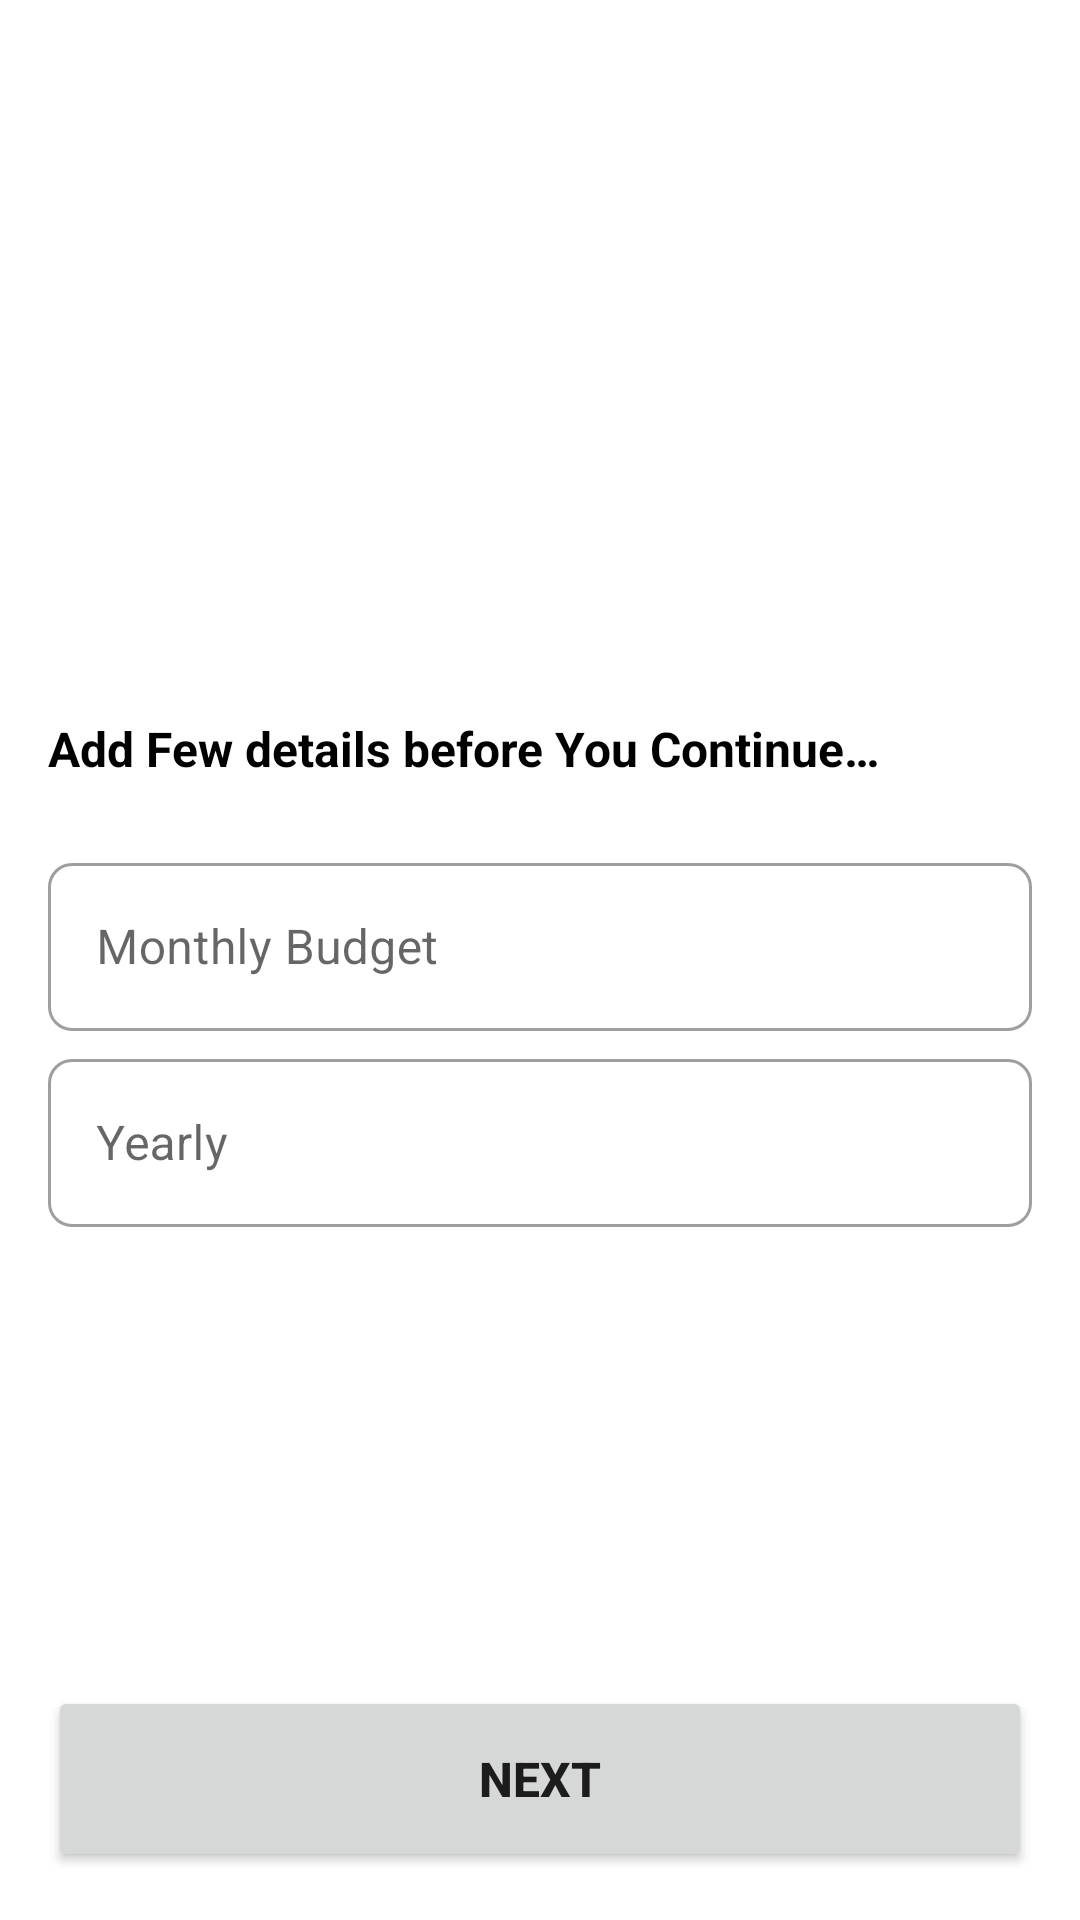

Reconstruct the res/layout file that produces this screen, plus the resources it refers to.
<!-- AndroidManifest.xml: application theme Theme.Expenso -->
<!-- res/layout/fragment_user_transaction_details_kiri.xml -->
<?xml version="1.0" encoding="utf-8"?>
<androidx.constraintlayout.widget.ConstraintLayout xmlns:android="http://schemas.android.com/apk/res/android"
    xmlns:app="http://schemas.android.com/apk/res-auto"
    xmlns:tools="http://schemas.android.com/tools"
    android:layout_width="match_parent"
    android:layout_height="match_parent"
    android:background="@color/white"
    android:theme="@style/ThemeOverlay.Expenso.FullscreenContainer"
    tools:context=".user_transactionDetails_kiri">

    <androidx.constraintlayout.widget.ConstraintLayout
        android:layout_width="match_parent"
        android:layout_height="wrap_content"
        app:layout_constraintBottom_toTopOf="@+id/next"
        app:layout_constraintEnd_toEndOf="parent"
        app:layout_constraintStart_toStartOf="parent"
        app:layout_constraintTop_toTopOf="parent">

        <TextView
            android:id="@+id/text1"
            android:layout_width="wrap_content"
            android:layout_height="wrap_content"
            android:layout_marginStart="16dp"
            android:layout_marginTop="16dp"
            android:textColor="@color/black"
            android:textSize="40sp"
            android:textStyle="bold"
            app:layout_constraintStart_toStartOf="parent"
            app:layout_constraintTop_toTopOf="parent" />

        <TextView
            android:id="@+id/text2"
            android:layout_width="wrap_content"
            android:layout_height="wrap_content"
            android:layout_margin="16dp"
            android:layout_marginTop="22dp"
            android:text="@string/add_few_details_before_you_continue"
            android:textColor="@color/black"
            android:textSize="16sp"
            android:textStyle="bold"
            app:layout_constraintStart_toStartOf="parent"
            app:layout_constraintTop_toBottomOf="@+id/text1" />

        <com.google.android.material.textfield.TextInputLayout
            android:id="@+id/money"
            style="@style/Widget.MaterialComponents.TextInputLayout.OutlinedBox"
            android:layout_width="match_parent"
            android:layout_height="wrap_content"
            android:layout_marginStart="16dp"
            android:layout_marginTop="22dp"
            android:layout_marginEnd="16dp"
            android:hint="@string/monthly_budget"
            app:boxCornerRadiusBottomEnd="8dp"
            app:boxCornerRadiusBottomStart="8dp"
            app:boxCornerRadiusTopEnd="8dp"
            app:boxCornerRadiusTopStart="8dp"
            app:layout_constraintTop_toBottomOf="@id/text2"
            app:startIconDrawable="@drawable/baseline_currency_bitcoin_24">

            <com.google.android.material.textfield.TextInputEditText
                android:id="@+id/edit_money"
                android:layout_width="match_parent"
                android:layout_height="56dp"
                android:inputType="phone" />

        </com.google.android.material.textfield.TextInputLayout>
        <com.google.android.material.textfield.TextInputLayout
            android:id="@+id/yearBudget"
            style="@style/Widget.MaterialComponents.TextInputLayout.OutlinedBox"
            android:layout_width="match_parent"
            android:layout_height="wrap_content"
            android:layout_marginStart="16dp"
            android:layout_marginTop="4dp"
            android:layout_marginEnd="16dp"
            android:hint="@string/yearly"
            app:boxCornerRadiusBottomEnd="8dp"
            app:boxCornerRadiusBottomStart="8dp"
            app:boxCornerRadiusTopEnd="8dp"
            app:boxCornerRadiusTopStart="8dp"
            app:layout_constraintTop_toBottomOf="@id/money"
            app:startIconDrawable="@drawable/baseline_currency_bitcoin_24">

            <com.google.android.material.textfield.TextInputEditText
                android:id="@+id/edit_year_money"
                android:layout_width="match_parent"
                android:layout_height="56dp"
                android:inputType="phone" />

        </com.google.android.material.textfield.TextInputLayout>

    </androidx.constraintlayout.widget.ConstraintLayout>

    <Button
        android:id="@+id/next"
        android:layout_width="match_parent"
        android:layout_height="62dp"
        android:layout_margin="16dp"
        app:layout_constraintBottom_toBottomOf="parent"
        android:text="@string/next"
        android:textSize="16sp"
        android:textStyle="bold"
        />


</androidx.constraintlayout.widget.ConstraintLayout>
<!-- resources referenced by this layout -->
<resources>
  <color name="black">#FF000000</color>
  <color name="white">#FFFFFFFF</color>
  <string name="add_few_details_before_you_continue">Add Few details before You Continue…</string>
  <string name="monthly_budget">Monthly Budget</string>
  <string name="next">NEXT</string>
  <string name="yearly">Yearly</string>
  <style name="ThemeOverlay.Expenso.FullscreenContainer" parent="">
          <item name="fullscreenBackgroundColor">@color/light_blue_600</item>
          <item name="fullscreenTextColor">@color/light_blue_A200</item>
      </style>
  <style name="Theme.Expenso" parent="Theme.MaterialComponents.DayNight.NoActionBar">
          
          <item name="colorPrimary">@color/purple_500</item>
          <item name="colorPrimaryVariant">@color/purple_700</item>
          <item name="colorOnPrimary">@color/white</item>
          
          <item name="colorSecondary">@color/teal_200</item>
          <item name="colorSecondaryVariant">@color/teal_700</item>
          <item name="colorOnSecondary">@color/black</item>
          
          <item name="android:statusBarColor">?attr/colorPrimaryVariant</item>
          
      </style>
  <color name="light_blue_600">#FF039BE5</color>
  <color name="light_blue_A200">#FF40C4FF</color>
  <color name="purple_500">#FF6200EE</color>
  <color name="purple_700">#FF3700B3</color>
  <color name="teal_200">#FF03DAC5</color>
  <color name="teal_700">#FF018786</color>
</resources>
